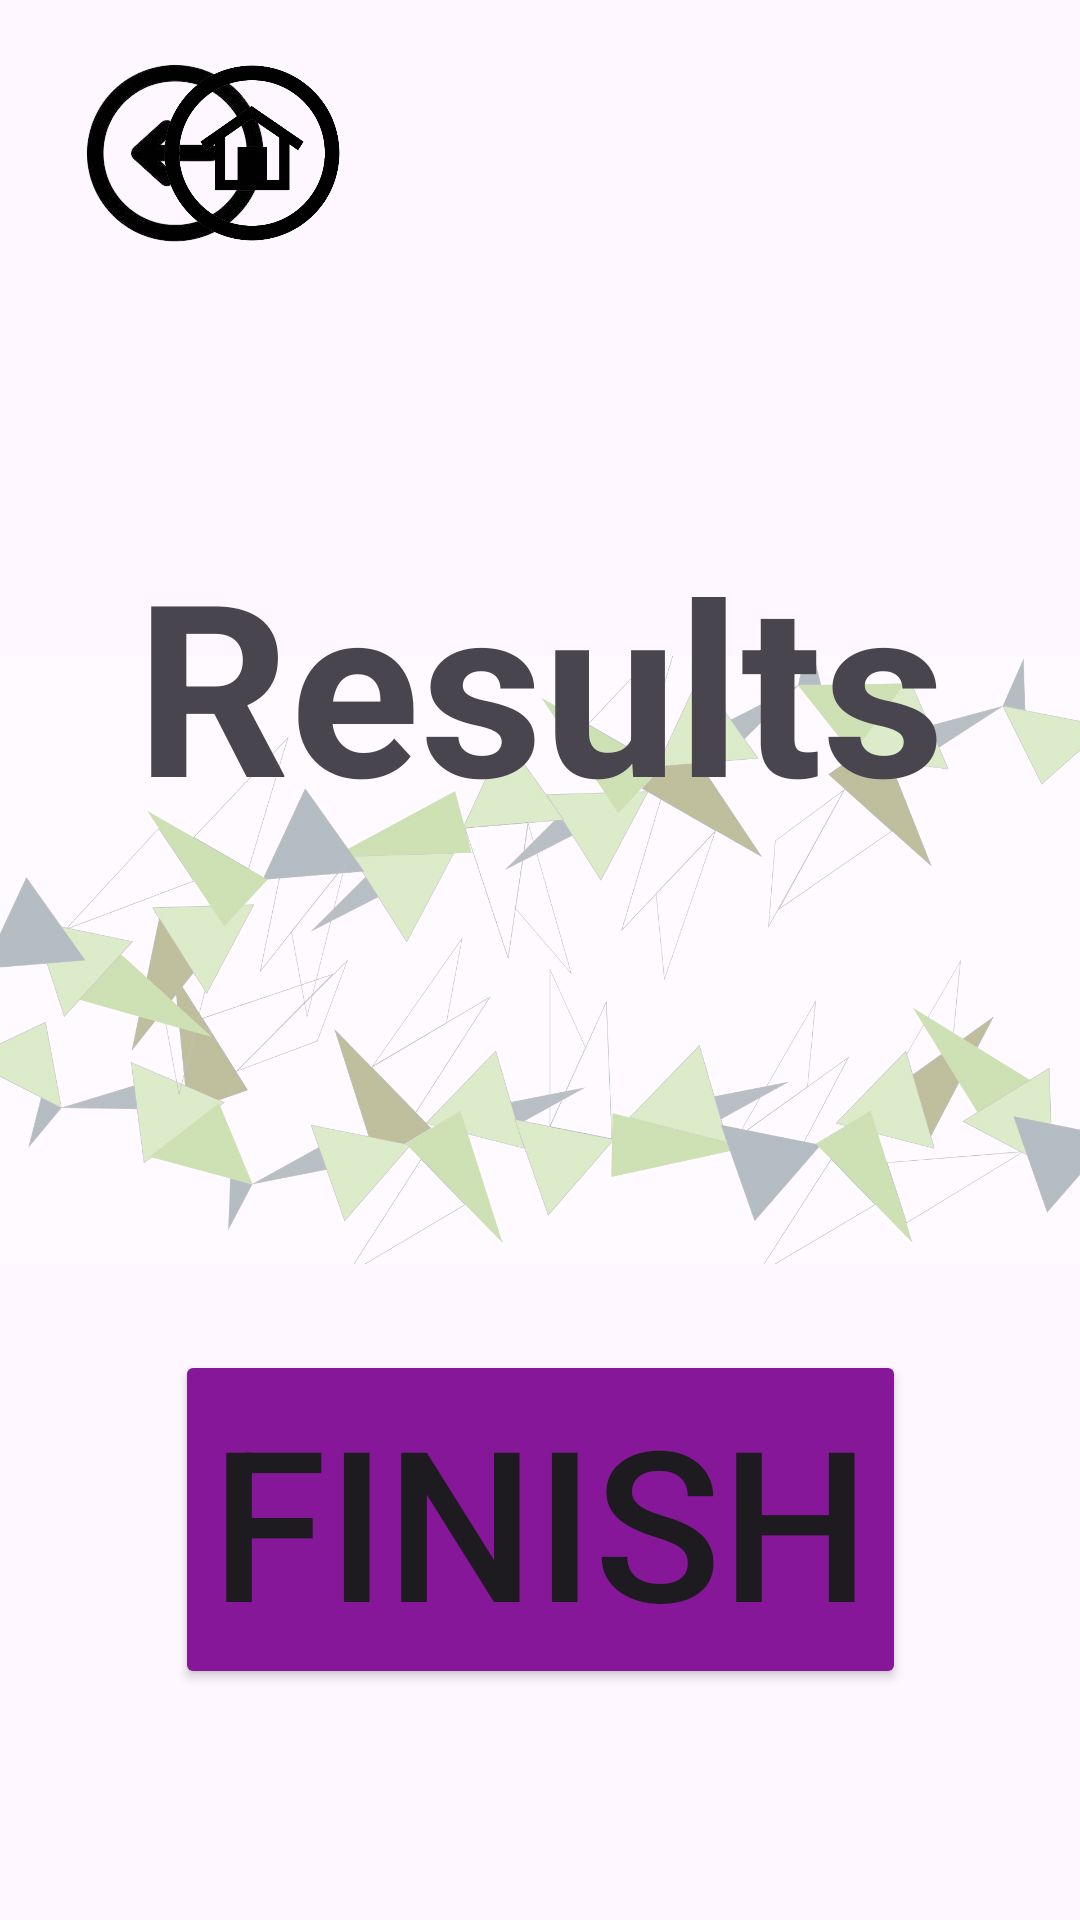

Android layout source for this screen:
<!-- AndroidManifest.xml: application theme Theme.Final_Year_Project -->
<!-- res/layout/activity_quiz_result.xml -->
<?xml version="1.0" encoding="utf-8"?>
<androidx.constraintlayout.widget.ConstraintLayout xmlns:android="http://schemas.android.com/apk/res/android"
    xmlns:app="http://schemas.android.com/apk/res-auto"
    xmlns:tools="http://schemas.android.com/tools"
    android:layout_width="match_parent"
    android:layout_height="match_parent">


    <ImageView
        android:id="@+id/imageView"
        android:layout_width="wrap_content"
        android:layout_height="wrap_content"
        android:alpha="0.4"
        app:layout_constraintBottom_toBottomOf="parent"
        app:layout_constraintEnd_toEndOf="parent"
        app:layout_constraintHorizontal_bias="0.0"
        app:layout_constraintStart_toStartOf="parent"
        app:layout_constraintTop_toTopOf="parent"
        app:layout_constraintVertical_bias="0.0"
        app:srcCompat="@drawable/web_1920__1" />

    <TextView
        android:id="@+id/textViewResult"
        android:layout_width="wrap_content"
        android:layout_height="wrap_content"
        android:text="Results"
        android:textSize="80dp"
        android:textStyle="bold"
        app:layout_constraintBottom_toBottomOf="parent"
        app:layout_constraintEnd_toEndOf="parent"
        app:layout_constraintStart_toStartOf="parent"
        app:layout_constraintTop_toTopOf="parent"
        app:layout_constraintVertical_bias="0.327" />

    <TextView
        android:id="@+id/textViewScore"
        android:layout_width="wrap_content"
        android:layout_height="wrap_content"

        android:textAlignment="center"
        android:textSize="40dp"
        app:layout_constraintBottom_toBottomOf="parent"
        app:layout_constraintEnd_toEndOf="parent"
        app:layout_constraintHorizontal_bias="0.526"
        app:layout_constraintStart_toStartOf="parent"
        app:layout_constraintTop_toTopOf="parent"
        app:layout_constraintVertical_bias="0.571" />

    <Button
        android:id="@+id/buttonFinish"
        android:layout_width="wrap_content"
        android:layout_height="wrap_content"
        android:backgroundTint="#851798"
        android:color="#ff6750a4"
        android:onClick="openMenuActivity"
        android:text="Finish"
        android:textSize="70sp"
        app:layout_constraintBottom_toBottomOf="parent"
        app:layout_constraintEnd_toEndOf="parent"
        app:layout_constraintStart_toStartOf="parent"
        app:layout_constraintTop_toTopOf="parent"
        app:layout_constraintVertical_bias="0.854" />

    <ImageView
        android:id="@+id/ivBack"
        android:layout_width="82dp"
        android:layout_height="60dp"
        android:adjustViewBounds="true"
        android:clickable="true"
        android:text="Back"
        android:textSize="18sp"
        app:layout_constraintBottom_toBottomOf="parent"
        app:layout_constraintDimensionRatio="H,1:3"
        app:layout_constraintEnd_toEndOf="@+id/imageView"
        app:layout_constraintHorizontal_bias="0.062"
        app:layout_constraintStart_toStartOf="parent"
        app:layout_constraintTop_toTopOf="parent"
        app:layout_constraintVertical_bias="0.036"
        app:srcCompat="@drawable/back"></ImageView>

    <ImageView
        android:id="@+id/ivHome"
        android:layout_width="82dp"
        android:layout_height="60dp"
        android:clickable="true"
        android:contentDescription="Home Button"
        android:onClick="goToHome"
        android:text="Home"
        android:textSize="18sp"
        app:layout_constraintBottom_toBottomOf="parent"
        app:layout_constraintEnd_toEndOf="@+id/imageView"
        app:layout_constraintHorizontal_bias="0.155"
        app:layout_constraintStart_toStartOf="parent"
        app:layout_constraintTop_toTopOf="parent"
        app:layout_constraintVertical_bias="0.036"
        app:srcCompat="@drawable/home"></ImageView>

</androidx.constraintlayout.widget.ConstraintLayout>
<!-- resources referenced by this layout -->
<resources>
  <!-- drawable back: png bitmap (drawable, 16916 bytes) -->
  <!-- drawable home: png bitmap (drawable, 40918 bytes) -->
  <!-- drawable web_1920__1: png bitmap (drawable, 341648 bytes) -->
  <style name="Theme.Final_Year_Project" parent="Base.Theme.Final_Year_Project" />
  <style name="Base.Theme.Final_Year_Project" parent="Theme.Material3.DayNight.NoActionBar">
          
          
      </style>
</resources>
